Run: headless pygame with SDL's dummy video driver; simulated clock (each Clock.tick advances the game by its frame time, no real sleeping); random seed 0; keys injected as events and as key.get_pressed() state; no mouse input.
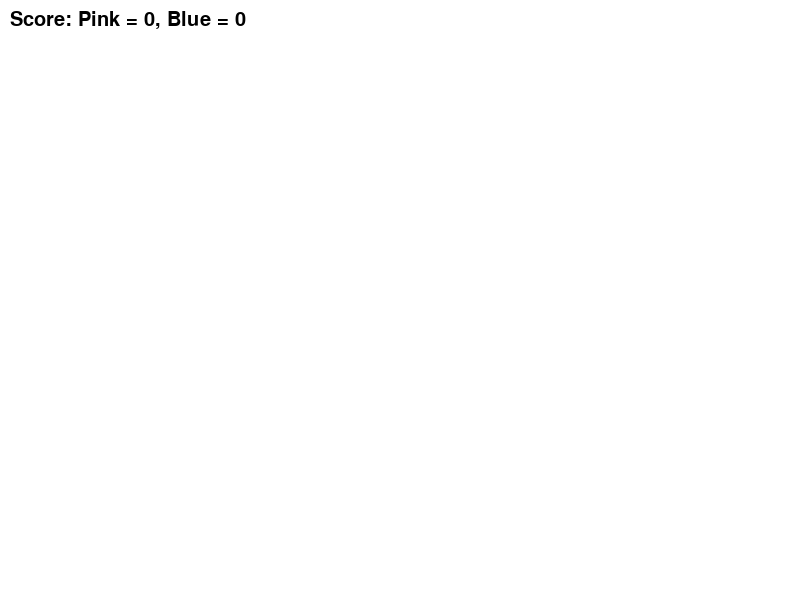
Frame 1 of 4 · flips 1–60 · no input
Frame 2 of 4 · flips 61–180 · tapped SPACE, RETURN · held RIGHT (→), D · screen unchanged from frame 1, image omitted
Frame 3 of 4 · flips 181–300 · held DOWN (↓), S · screen unchanged from frame 2, image omitted
Frame 4 of 4 · flips 301–420 · held LEFT (←), A, UP (↑), W · screen unchanged from frame 3, image omitted

The pygame program that drew these frames:

#PenQuins

import sys
sys.path.append('/Library/Frameworks/Python.framework/Versions/3.10/lib/python3.10/site-packages')
import pygame
import random
import math
import time

# initialize Pygame
pygame.init()

# set up the window display
WIDTH, HEIGHT = 800, 600
display = pygame.display.set_mode((WIDTH, HEIGHT))
pygame.display.set_caption("Ball Drop Game")

# set up colors
PINK = (255, 192, 203)
BLUE = (135, 206, 250)
WHITE = (255, 255, 255)

# set up fonts
FONT = pygame.font.SysFont("Arial", 30)

# set up variables
GRAVITY = 0.005
BALL_SIZE = 20
BALL_COUNT = 10
SCORE_PINK = 0
SCORE_BLUE = 0


# define Ball class
class Ball:
    def __init__(self, x, y, color):
        self.x = x
        self.y = y
        self.color = color
        self.velocity = 0
        self.scored = False
        self.drop_delay = random.uniform(0.1, 0.5)
        self.partner = None
        self.angular_velocity = 0

    def update(self):
        if self.drop_delay > 0:
            self.drop_delay -= GRAVITY
            return

        # update angular velocity if this ball is spinning with its partner
        if self.partner:
            self.angular_velocity = math.pi / 4

        self.velocity += GRAVITY
        self.y += self.velocity
        if self.y >= HEIGHT - BALL_SIZE:
            self.y = HEIGHT - BALL_SIZE
            self.velocity = 0

    def draw(self):
        # draw both this ball and its partner if it has one
        if self.partner:
            pygame.draw.circle(display, self.color, (int(self.x), int(self.y)), BALL_SIZE)
            pygame.draw.circle(display, self.partner.color, (int(self.partner.x), int(self.partner.y)), BALL_SIZE)
        else:
            pygame.draw.circle(display, self.color, (int(self.x), int(self.y)), BALL_SIZE)

    def bounce(self):
        self.velocity = -self.velocity

    def stop(self):
        self.velocity = 0

    def is_colliding(self, other):
        distance = math.sqrt((self.x - other.x)**2 + (self.y - other.y)**2)
        return distance <= BALL_SIZE*2

    def score(self):
        if not self.scored:
            self.scored = True
            if self.color == PINK:
                global SCORE_PINK
                SCORE_PINK += 1
            else:
                global SCORE_BLUE
                SCORE_BLUE += 1

    def join(self, other):
        self.partner = other
        other.partner = self

    def spin(self):
        angle = math.atan2(self.partner.y - self.y, self.partner.x - self.x)
        dx = BALL_SIZE * math.cos(angle + self.angular_velocity) - BALL_SIZE * math.cos(angle)
        dy = BALL_SIZE * math.sin(angle + self.angular_velocity) - BALL_SIZE * math.sin(angle)
        self.x += dx
        self.y += dy
        self.partner.x -= dx
        self.partner.y -= dy

# game loop
running = True
while running:
    # reset the score
    SCORE_PINK = 0
    SCORE_BLUE = 0

    # create balls
    balls = []
    for i in range(BALL_COUNT):
        x = random.randint(BALL_SIZE, WIDTH - BALL_SIZE)
        y = random.randint(-HEIGHT, -BALL_SIZE)
        if i % 2 == 0:
            color = PINK
        else:
            color = BLUE
        ball = Ball(x, y, color)
        balls.append(ball)

    # handle events
    for event in pygame.event.get():
        if event.type == pygame.QUIT:
            running = False

    # update balls
    for ball in balls:
        ball.update()
        if ball.y == HEIGHT - BALL_SIZE:
            ball.stop()
            ball.score()
        for other in balls:
            if ball != other and ball.is_colliding(other):
                if ball.color != other.color and not ball.partner and not other.partner:
                    ball.join(other)
                ball.bounce()
                other.bounce()
                if ball.partner:
                    ball.spin()

    # draw the screen
    display.fill(WHITE)
    for ball in balls:
        ball.draw()
    score_text = FONT.render(f"Score: Pink = {SCORE_PINK}, Blue = {SCORE_BLUE}", True, (0, 0, 0))
    display.blit(score_text, (10, 10))
    pygame.display.update()

# quit Pygame
pygame.quit()
